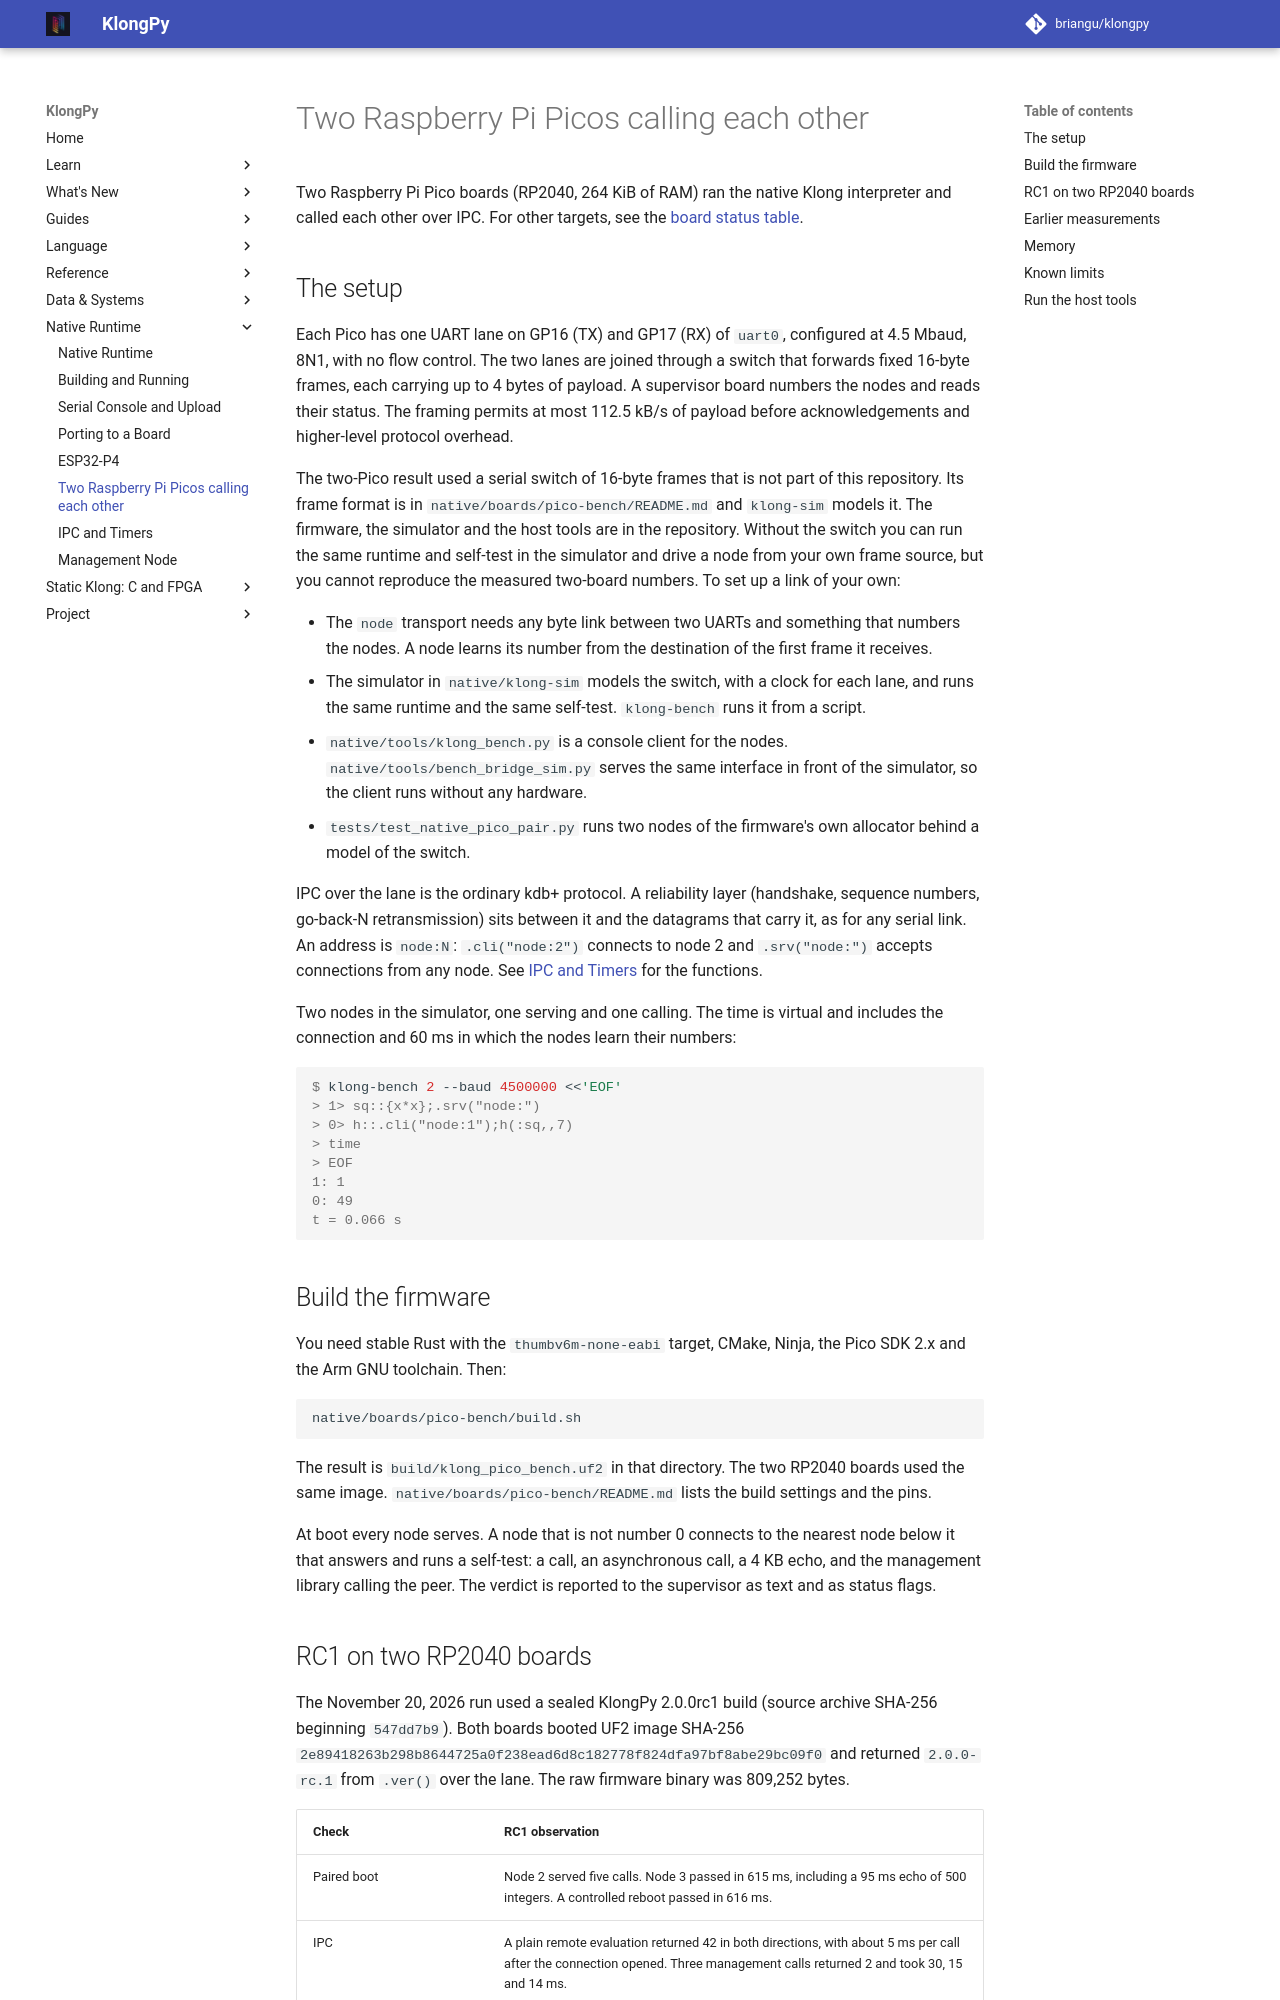

repository: briangu/klongpy · page: 2.0/native/pico-bench/index.html · generator: mkdocs

# Two Raspberry Pi Picos calling each other

Two Raspberry Pi Pico boards (RP2040, 264 KiB of RAM) ran the native Klong interpreter and called each other over IPC. For other targets, see the [board status table](index.md#status-what-has-and-has-not-been-proven).

## The setup

Each Pico has one UART lane on GP16 (TX) and GP17 (RX) of `uart0`, configured at 4.5 Mbaud, 8N1, with no flow control. The two lanes are joined through a switch that forwards fixed 16-byte frames, each carrying up to 4 bytes of payload. A supervisor board numbers the nodes and reads their status. The framing permits at most 112.5 kB/s of payload before acknowledgements and higher-level protocol overhead.

The two-Pico result used a serial switch of 16-byte frames that is not part of this repository. Its frame format is in `native/boards/pico-bench/README.md` and `klong-sim` models it. The firmware, the simulator and the host tools are in the repository. Without the switch you can run the same runtime and self-test in the simulator and drive a node from your own frame source, but you cannot reproduce the measured two-board numbers. To set up a link of your own:

* The `node` transport needs any byte link between two UARTs and something that numbers the nodes. A node learns its number from the destination of the first frame it receives.
* The simulator in `native/klong-sim` models the switch, with a clock for each lane, and runs the same runtime and the same self-test. `klong-bench` runs it from a script.
* `native/tools/klong_bench.py` is a console client for the nodes. `native/tools/bench_bridge_sim.py` serves the same interface in front of the simulator, so the client runs without any hardware.
* `tests/test_native_pico_pair.py` runs two nodes of the firmware's own allocator behind a model of the switch.

IPC over the lane is the ordinary kdb+ protocol. A reliability layer (handshake, sequence numbers, go-back-N retransmission) sits between it and the datagrams that carry it, as for any serial link. An address is `node:N`: `.cli("node:2")` connects to node 2 and `.srv("node:")` accepts connections from any node. See [IPC and Timers](ipc.md) for the functions.

Two nodes in the simulator, one serving and one calling. The time is virtual and includes the connection and 60 ms in which the nodes learn their numbers:

<!-- check-docs: requires-file native/target/release/klong-bench; path native/target/release -->
```console
$ klong-bench 2 --baud 4500000 <<'EOF'
> 1> sq::{x*x};.srv("node:")
> 0> h::.cli("node:1");h(:sq,,7)
> time
> EOF
1: 1
0: 49
t = 0.066 s
```

## Build the firmware

You need stable Rust with the `thumbv6m-none-eabi` target, CMake, Ninja, the Pico SDK 2.x and the Arm GNU toolchain. Then:

    native/boards/pico-bench/build.sh

The result is `build/klong_pico_bench.uf2` in that directory. The two RP2040 boards used the same image. `native/boards/pico-bench/README.md` lists the build settings and the pins.

At boot every node serves. A node that is not number 0 connects to the nearest node below it that answers and runs a self-test: a call, an asynchronous call, a 4 KB echo, and the management library calling the peer. The verdict is reported to the supervisor as text and as status flags.
